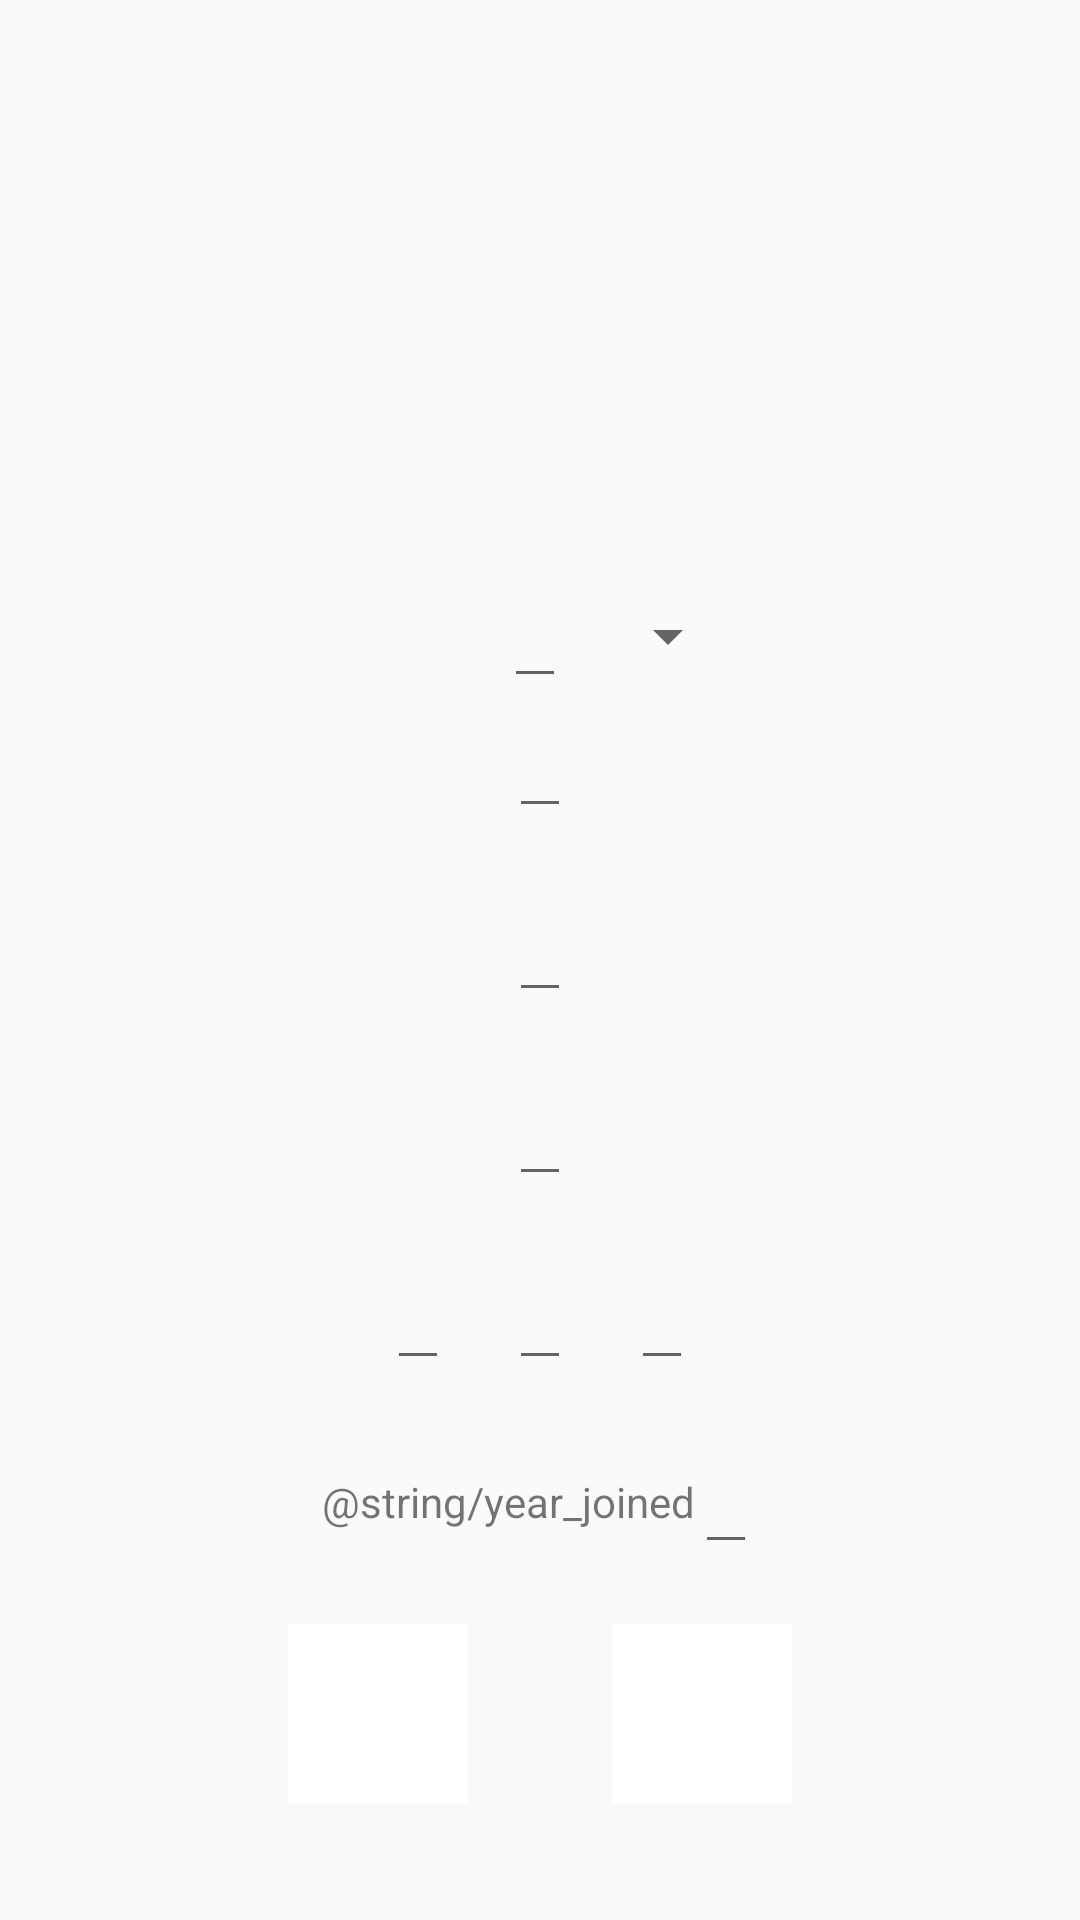

Layout XML and referenced resources for this Android screen:
<!-- AndroidManifest.xml: application theme AppTheme -->
<!-- res/layout/fragment_roster_detail_view.xml -->
<?xml version="1.0" encoding="utf-8"?>
<FrameLayout xmlns:android="http://schemas.android.com/apk/res/android"
    xmlns:tools="http://schemas.android.com/tools"
    android:id="@+id/rosterDetailViewFrag"
    android:layout_width="match_parent"
    android:layout_height="match_parent"
    xmlns:app="http://schemas.android.com/apk/res-auto"
    tools:context=".UI.RosterActivity">

    <android.support.constraint.ConstraintLayout
        android:layout_width="match_parent"
        android:layout_height="match_parent">

        <LinearLayout
            android:layout_width="match_parent"
            android:layout_height="wrap_content"
            android:orientation="vertical"
            android:gravity="center"
            app:layout_constraintStart_toStartOf="parent"
            app:layout_constraintEnd_toEndOf="parent"
            app:layout_constraintTop_toTopOf="parent"
            app:layout_constraintBottom_toBottomOf="parent">

            <ScrollView
                android:id="@+id/profileInfoScroller"
                android:layout_width="match_parent"
                android:layout_height="wrap_content"
                android:scrollbarStyle="outsideOverlay"
                android:scrollbars="vertical"
                android:layout_marginTop="20dp">

                <LinearLayout
                    android:layout_width="match_parent"
                    android:layout_height="match_parent"
                    android:orientation="vertical"
                    android:gravity="center">

                    <ImageView
                        android:id="@+id/instrumentImage"
                        android:layout_width="130dp"
                        android:layout_height="131dp"
                        android:layout_marginEnd="8dp"
                        android:layout_marginStart="8dp"
                        app:layout_constraintEnd_toEndOf="parent"
                        app:layout_constraintStart_toStartOf="parent"
                        app:layout_constraintTop_toTopOf="parent"
                        tools:layout_editor_absoluteY="0dp" />

                    <LinearLayout
                        android:id="@+id/profileNameLayout"
                        android:layout_width="match_parent"
                        android:layout_height="wrap_content"
                        android:orientation="horizontal"
                        android:gravity="center"
                        android:layout_gravity="center"
                        app:layout_constraintTop_toBottomOf="@+id/instrumentImage"
                        app:layout_constraintStart_toStartOf="parent"
                        app:layout_constraintEnd_toEndOf="parent">

                        <ImageView
                            android:id="@+id/rankImage"
                            android:layout_width="45dp"
                            android:layout_height="45dp" />

                        <EditText
                            android:id="@+id/rosterDetailName"
                            android:layout_width="wrap_content"
                            android:layout_height="wrap_content"
                            android:layout_marginStart="10dp"
                            android:layout_marginEnd="10dp"
                            android:textColor="@android:color/black"
                            android:textSize="18sp"
                            android:textStyle="bold"/>

                        <Spinner
                            android:id="@+id/rankSpinner"
                            android:layout_width="wrap_content"
                            android:layout_height="wrap_content"
                            android:entries="@array/ranks"
                            android:textAlignment="center"
                            android:textColor="@android:color/black" />
                    </LinearLayout>

                    <LinearLayout
                        android:id="@+id/profileInfoLayout"
                        android:layout_width="match_parent"
                        android:layout_height="wrap_content"
                        android:orientation="vertical"
                        android:layout_gravity="center"
                        android:gravity="center">

                        <EditText
                            android:id="@+id/profileEmail"
                            android:layout_width="wrap_content"
                            android:layout_height="wrap_content" />

                        <EditText
                            android:id="@+id/profilePhone"
                            android:layout_marginTop="20dp"
                            android:layout_width="wrap_content"
                            android:layout_height="wrap_content" />

                        <EditText
                            android:id="@+id/profileAddress"
                            android:layout_marginTop="20dp"
                            android:layout_width="wrap_content"
                            android:layout_height="wrap_content" />

                        <LinearLayout
                            android:layout_width="match_parent"
                            android:layout_height="match_parent"
                            android:orientation="horizontal"
                            android:layout_marginTop="20dp"
                            android:layout_gravity="center"
                            android:gravity="center">

                            <EditText
                                android:id="@+id/profileCity"
                                android:layout_width="wrap_content"
                                android:layout_height="wrap_content" />

                            <EditText
                                android:id="@+id/profileState"
                                android:layout_width="wrap_content"
                                android:layout_height="wrap_content"
                                android:layout_marginStart="20dp"
                                android:layout_marginEnd="20dp"/>

                            <EditText
                                android:id="@+id/profileZip"
                                android:layout_width="wrap_content"
                                android:layout_height="wrap_content" />
                        </LinearLayout>

                        <LinearLayout
                            android:id="@+id/yearJoinedLayout"
                            android:layout_width="match_parent"
                            android:layout_height="wrap_content"
                            android:orientation="horizontal"
                            android:layout_marginTop="20dp"
                            android:layout_gravity="center"
                            android:gravity="center">

                            <TextView
                                android:layout_width="wrap_content"
                                android:layout_height="wrap_content"
                                android:text="@string/year_joined"/>

                            <EditText
                                android:id="@+id/profileYear"
                                android:layout_width="wrap_content"
                                android:layout_height="wrap_content" />
                        </LinearLayout>

                        <LinearLayout
                            android:layout_width="wrap_content"
                            android:layout_height="wrap_content"
                            android:layout_marginTop="20dp"
                            android:layout_gravity="center"
                            android:gravity="center"
                            android:orientation="horizontal">

                            <ImageButton
                                android:id="@+id/editButton"
                                android:background="@color/white"
                                android:layout_width="60dp"
                                android:layout_height="60dp"
                                android:layout_marginEnd="48dp"
                                android:layout_weight="1" />

                            <ImageButton
                                android:id="@+id/deleteButton"
                                android:background="@color/white"
                                android:layout_width="60dp"
                                android:layout_height="60dp"
                                android:layout_weight="1" />
                        </LinearLayout>
                    </LinearLayout>
                </LinearLayout>
            </ScrollView>
        </LinearLayout>
    </android.support.constraint.ConstraintLayout>
</FrameLayout>
<!-- resources referenced by this layout -->
<resources>
  <style name="AppTheme" parent="Theme.AppCompat.Light.NoActionBar">
          
          <item name="colorPrimary">@color/colorPrimary</item>
          <item name="colorPrimaryDark">@android:color/darker_gray</item>
          <item name="colorAccent">@color/colorAccent</item>
          <item name="android:navigationBarColor">@android:color/darker_gray</item>
          <item name="colorButtonNormal">@color/colorAccent</item>
      </style>
  <color name="colorPrimary">#dedede</color>
  <color name="colorAccent">#edbe00</color>
  <!-- not gathered from this repository: default colours our renderer supplied (Android Studio template values) -->
  <color name="white">#FFFFFFFF</color>
</resources>
